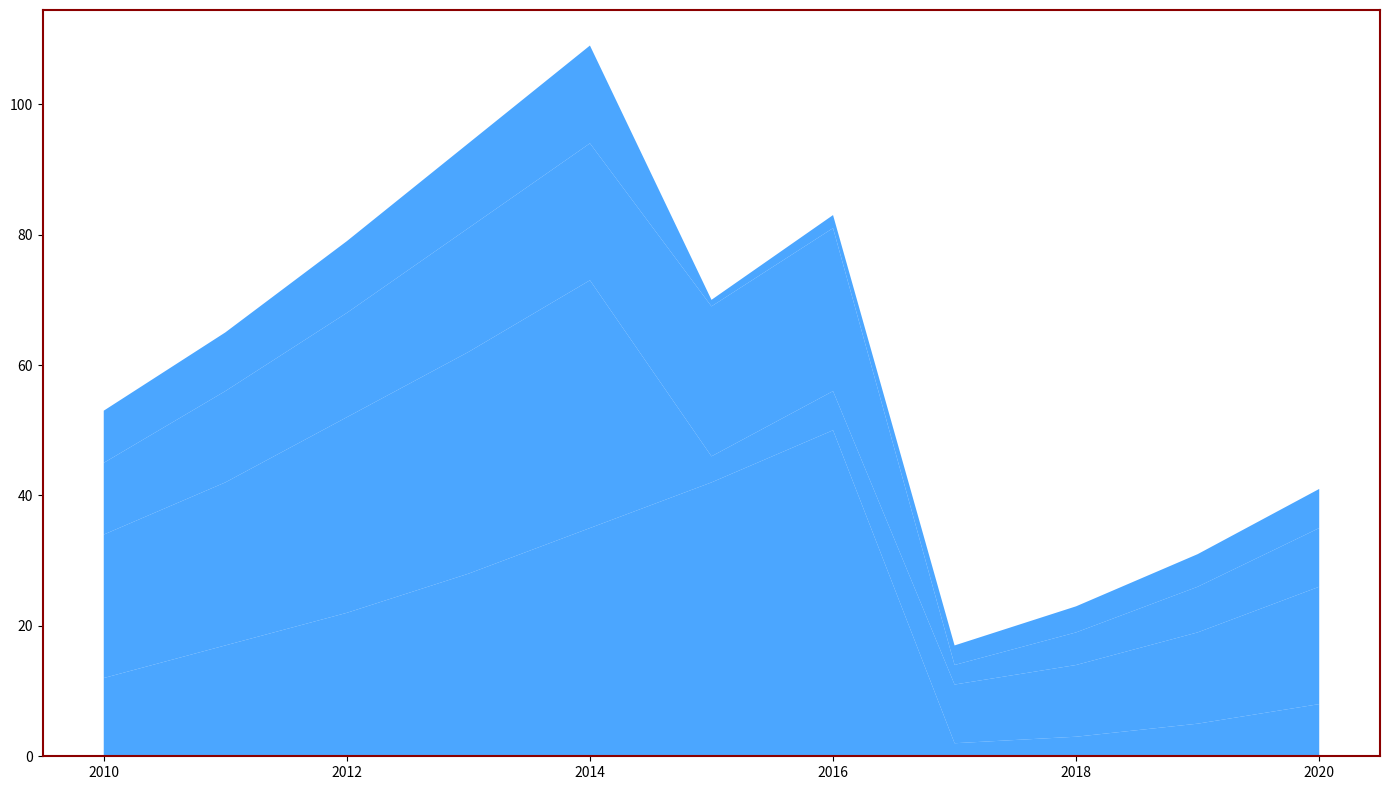

The matplotlib source for this figure:
import matplotlib.pyplot as plt
import numpy as np

years = np.arange(2010, 2021)

# Fictional data representing hours spent weekly on different digital media
streaming_services = np.array([12, 17, 22, 28, 35, 42, 50, 2, 3, 5, 8])
social_media = np.array([22, 25, 30, 34, 38, 4, 6, 9, 11, 14, 18])
online_news = np.array([11, 14, 16, 19, 21, 23, 25, 3, 5, 7, 9])
podcasts = np.array([8, 9, 11, 13, 15, 1, 2, 3, 4, 5, 6])

media_data = np.vstack([streaming_services, social_media, online_news, podcasts])

fig, ax = plt.subplots(figsize=(14, 8))

# Maintain the stackplot without labels and legend
ax.stackplot(years, media_data, colors=['#1e90ff'], alpha=0.8)

# Customizing border style
for spine in ax.spines.values():
    spine.set_color('darkred')
    spine.set_linewidth(1.5)

plt.tight_layout()
plt.show()
